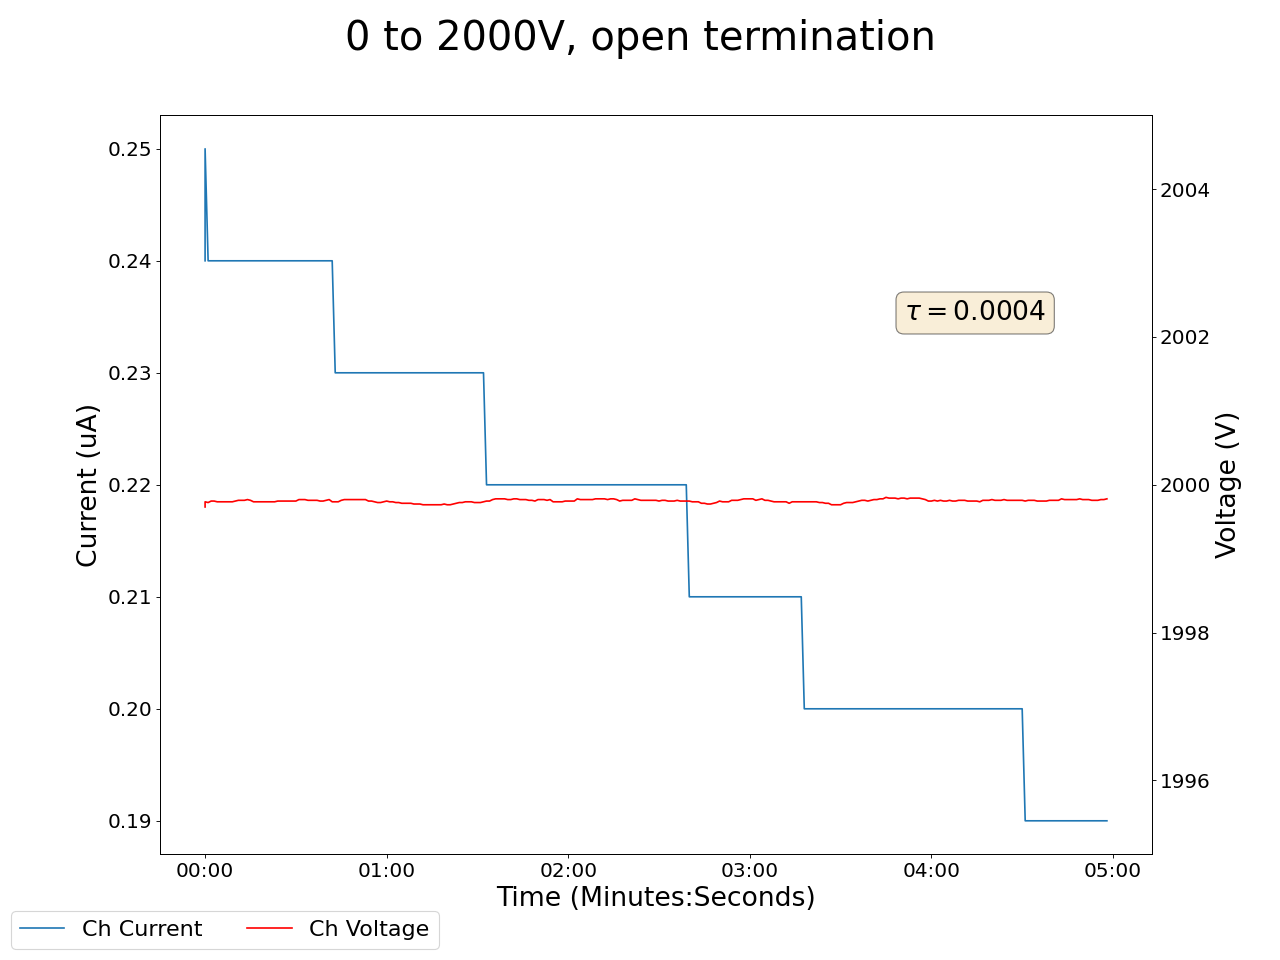

Values plotted in this chart, from the file beside it:
2025-01-31 14:25:01.494080, 0.41999998688697815, 0.0, 0.03999999910593033, 0.0, 0.15000000596046448, 0.0, 0.15000000596046448, 0.0, 1999.699951171875, 0.23999999463558197, 0.0, 0.0, 0.1599999964237213, 0.0, 0.9599999785423279, 0.0, 0.0, 0.0, 0.0, 0.0, 0.4699999988079071, 0.0, 0.5699999928474426
2025-01-31 14:25:02.493978, 0.42, 0.0, 0.04, 0.0, 0.15, 0.0, 0.15, 0.0, 2000, 0.25, 0.0, 0.0, 0.16, 0.0, 0.96, 0.0, 0.0, 0.0, 0.0, 0.0, 0.47, 0.0, 0.57
2025-01-31 14:25:03.493977, 0.42, 0.0, 0.04, 0.0, 0.15, 0.0, 0.15, 0.0, 2000, 0.24, 0.0, 0.0, 0.16, 0.0, 0.96, 0.0, 0.0, 0.0, 0.0, 0.0, 0.47, 0.0, 0.57
2025-01-31 14:25:04.493977, 0.42, 0.0, 0.04, 0.0, 0.15, 0.0, 0.15, 0.0, 2000, 0.24, 0.0, 0.0, 0.16, 0.0, 0.96, 0.0, 0.0, 0.0, 0.0, 0.0, 0.47, 0.0, 0.57
2025-01-31 14:25:05.493977, 0.42, 0.0, 0.04, 0.0, 0.15, 0.0, 0.15, 0.0, 2000, 0.24, 0.0, 0.0, 0.16, 0.0, 0.96, 0.0, 0.0, 0.0, 0.0, 0.0, 0.47, 0.0, 0.57
2025-01-31 14:25:06.493977, 0.42, 0.0, 0.04, 0.0, 0.15, 0.0, 0.15, 0.0, 2000, 0.24, 0.0, 0.0, 0.16, 0.0, 0.96, 0.0, 0.0, 0.0, 0.0, 0.0, 0.47, 0.0, 0.57
2025-01-31 14:25:07.493977, 0.42, 0.0, 0.04, 0.0, 0.15, 0.0, 0.15, 0.0, 2000, 0.24, 0.0, 0.0, 0.16, 0.0, 0.96, 0.0, 0.0, 0.0, 0.0, 0.0, 0.47, 0.0, 0.57
2025-01-31 14:25:08.493977, 0.42, 0.0, 0.04, 0.0, 0.15, 0.0, 0.15, 0.0, 2000, 0.24, 0.0, 0.0, 0.16, 0.0, 0.96, 0.0, 0.0, 0.0, 0.0, 0.0, 0.47, 0.0, 0.57
2025-01-31 14:25:09.493977, 0.42, 0.0, 0.04, 0.0, 0.15, 0.0, 0.15, 0.0, 2000, 0.24, 0.0, 0.0, 0.16, 0.0, 0.96, 0.0, 0.0, 0.0, 0.0, 0.0, 0.47, 0.0, 0.57
2025-01-31 14:25:10.493978, 0.43, 0.0, 0.04, 0.0, 0.15, 0.0, 0.15, 0.0, 2000, 0.24, 0.0, 0.0, 0.16, 0.0, 0.96, 0.0, 0.0, 0.0, 0.0, 0.0, 0.47, 0.0, 0.57
2025-01-31 14:25:11.493977, 0.43, 0.0, 0.04, 0.0, 0.15, 0.0, 0.15, 0.0, 2000, 0.24, 0.0, 0.0, 0.16, 0.0, 0.95, 0.0, 0.0, 0.0, 0.0, 0.0, 0.47, 0.0, 0.57
2025-01-31 14:25:12.493977, 0.43, 0.0, 0.04, 0.0, 0.15, 0.0, 0.15, 0.0, 2000, 0.24, 0.0, 0.0, 0.16, 0.0, 0.95, 0.0, 0.0, 0.0, 0.0, 0.0, 0.47, 0.0, 0.57
2025-01-31 14:25:13.493977, 0.43, 0.0, 0.04, 0.0, 0.15, 0.0, 0.15, 0.0, 2000, 0.24, 0.0, 0.0, 0.16, 0.0, 0.95, 0.0, 0.0, 0.0, 0.0, 0.0, 0.47, 0.0, 0.57
2025-01-31 14:25:14.493977, 0.43, 0.0, 0.04, 0.0, 0.15, 0.0, 0.15, 0.0, 2000, 0.24, 0.0, 0.0, 0.16, 0.0, 0.95, 0.0, 0.0, 0.0, 0.0, 0.0, 0.47, 0.0, 0.57
2025-01-31 14:25:15.493977, 0.43, 0.0, 0.04, 0.0, 0.15, 0.0, 0.15, 0.0, 2000, 0.24, 0.0, 0.0, 0.16, 0.0, 0.95, 0.0, 0.0, 0.0, 0.0, 0.0, 0.47, 0.0, 0.57
2025-01-31 14:25:16.493977, 0.43, 0.0, 0.04, 0.0, 0.15, 0.0, 0.15, 0.0, 2000, 0.24, 0.0, 0.0, 0.16, 0.0, 0.95, 0.0, 0.0, 0.0, 0.0, 0.0, 0.47, 0.0, 0.57
2025-01-31 14:25:17.493977, 0.43, 0.0, 0.04, 0.0, 0.15, 0.0, 0.15, 0.0, 2000, 0.24, 0.0, 0.0, 0.16, 0.0, 0.95, 0.0, 0.0, 0.0, 0.0, 0.0, 0.47, 0.0, 0.57
2025-01-31 14:25:18.493978, 0.43, 0.0, 0.03, 0.0, 0.15, 0.0, 0.15, 0.0, 2000, 0.24, 0.0, 0.0, 0.16, 0.0, 0.95, 0.0, 0.0, 0.0, 0.0, 0.0, 0.47, 0.0, 0.57
2025-01-31 14:25:19.493977, 0.43, 0.0, 0.03, 0.0, 0.15, 0.0, 0.15, 0.0, 2000, 0.24, 0.0, 0.0, 0.16, 0.0, 0.95, 0.0, 0.0, 0.0, 0.0, 0.0, 0.47, 0.0, 0.57
2025-01-31 14:25:20.493977, 0.43, 0.0, 0.03, 0.0, 0.15, 0.0, 0.15, 0.0, 2000, 0.24, 0.0, 0.0, 0.16, 0.0, 0.95, 0.0, 0.0, 0.0, 0.0, 0.0, 0.47, 0.0, 0.57
2025-01-31 14:25:21.493978, 0.43, 0.0, 0.03, 0.0, 0.15, 0.0, 0.15, 0.0, 2000, 0.24, 0.0, 0.0, 0.16, 0.0, 0.95, 0.0, 0.0, 0.0, 0.0, 0.0, 0.47, 0.0, 0.57
2025-01-31 14:25:22.493977, 0.43, 0.0, 0.03, 0.0, 0.15, 0.0, 0.15, 0.0, 2000, 0.24, 0.0, 0.0, 0.16, 0.0, 0.95, 0.0, 0.0, 0.0, 0.0, 0.0, 0.47, 0.0, 0.57
2025-01-31 14:25:23.493977, 0.43, 0.0, 0.03, 0.0, 0.15, 0.0, 0.15, 0.0, 2000, 0.24, 0.0, 0.0, 0.16, 0.0, 0.95, 0.0, 0.0, 0.0, 0.0, 0.0, 0.47, 0.0, 0.57
2025-01-31 14:25:24.493977, 0.43, 0.0, 0.03, 0.0, 0.15, 0.0, 0.15, 0.0, 2000, 0.24, 0.0, 0.0, 0.16, 0.0, 0.95, 0.0, 0.0, 0.0, 0.0, 0.0, 0.47, 0.0, 0.57
2025-01-31 14:25:25.493977, 0.43, 0.0, 0.03, 0.0, 0.15, 0.0, 0.15, 0.0, 2000, 0.24, 0.0, 0.0, 0.16, 0.0, 0.95, 0.0, 0.0, 0.0, 0.0, 0.0, 0.47, 0.0, 0.57
2025-01-31 14:25:26.493977, 0.43, 0.0, 0.03, 0.0, 0.15, 0.0, 0.15, 0.0, 2000, 0.24, 0.0, 0.0, 0.16, 0.0, 0.95, 0.0, 0.0, 0.0, 0.0, 0.0, 0.47, 0.0, 0.57
2025-01-31 14:25:27.493977, 0.43, 0.0, 0.03, 0.0, 0.15, 0.0, 0.15, 0.0, 2000, 0.24, 0.0, 0.0, 0.16, 0.0, 0.95, 0.0, 0.0, 0.0, 0.0, 0.0, 0.47, 0.0, 0.57
2025-01-31 14:25:28.493977, 0.43, 0.0, 0.03, 0.0, 0.15, 0.0, 0.15, 0.0, 2000, 0.24, 0.0, 0.0, 0.16, 0.0, 0.95, 0.0, 0.0, 0.0, 0.0, 0.0, 0.47, 0.0, 0.57
2025-01-31 14:25:29.493977, 0.43, 0.0, 0.03, 0.0, 0.15, 0.0, 0.15, 0.0, 2000, 0.24, 0.0, 0.0, 0.16, 0.0, 0.95, 0.0, 0.0, 0.0, 0.0, 0.0, 0.47, 0.0, 0.57
2025-01-31 14:25:30.493977, 0.43, 0.0, 0.03, 0.0, 0.15, 0.0, 0.15, 0.0, 2000, 0.24, 0.0, 0.0, 0.16, 0.0, 0.95, 0.0, 0.0, 0.0, 0.0, 0.0, 0.47, 0.0, 0.57
2025-01-31 14:25:31.493977, 0.43, 0.0, 0.03, 0.0, 0.15, 0.0, 0.15, 0.0, 2000, 0.24, 0.0, 0.0, 0.16, 0.0, 0.95, 0.0, 0.0, 0.0, 0.0, 0.0, 0.47, 0.0, 0.57
2025-01-31 14:25:32.493977, 0.43, 0.0, 0.03, 0.0, 0.15, 0.0, 0.15, 0.0, 2000, 0.24, 0.0, 0.0, 0.16, 0.0, 0.95, 0.0, 0.0, 0.0, 0.0, 0.0, 0.47, 0.0, 0.57
2025-01-31 14:25:33.493977, 0.43, 0.0, 0.03, 0.0, 0.15, 0.0, 0.15, 0.0, 2000, 0.24, 0.0, 0.0, 0.16, 0.0, 0.95, 0.0, 0.0, 0.0, 0.0, 0.0, 0.47, 0.0, 0.57
2025-01-31 14:25:34.493978, 0.43, 0.0, 0.03, 0.0, 0.15, 0.0, 0.15, 0.0, 2000, 0.24, 0.0, 0.0, 0.16, 0.0, 0.95, 0.0, 0.0, 0.0, 0.0, 0.0, 0.47, 0.0, 0.57
2025-01-31 14:25:35.493977, 0.43, 0.0, 0.03, 0.0, 0.15, 0.0, 0.15, 0.0, 2000, 0.24, 0.0, 0.0, 0.16, 0.0, 0.95, 0.0, 0.0, 0.0, 0.0, 0.0, 0.47, 0.0, 0.57
2025-01-31 14:25:36.493977, 0.43, 0.0, 0.03, 0.0, 0.15, 0.0, 0.15, 0.0, 2000, 0.24, 0.0, 0.0, 0.16, 0.0, 0.95, 0.0, 0.0, 0.0, 0.0, 0.0, 0.47, 0.0, 0.57
2025-01-31 14:25:37.493977, 0.43, 0.0, 0.03, 0.0, 0.15, 0.0, 0.15, 0.0, 2000, 0.24, 0.0, 0.0, 0.16, 0.0, 0.95, 0.0, 0.0, 0.0, 0.0, 0.0, 0.47, 0.0, 0.57
2025-01-31 14:25:38.493977, 0.43, 0.0, 0.03, 0.0, 0.15, 0.0, 0.15, 0.0, 2000, 0.24, 0.0, 0.0, 0.16, 0.0, 0.95, 0.0, 0.0, 0.0, 0.0, 0.0, 0.47, 0.0, 0.57
2025-01-31 14:25:39.493977, 0.43, 0.0, 0.03, 0.0, 0.15, 0.0, 0.15, 0.0, 2000, 0.24, 0.0, 0.0, 0.16, 0.0, 0.95, 0.0, 0.0, 0.0, 0.0, 0.0, 0.47, 0.0, 0.57
2025-01-31 14:25:40.493978, 0.43, 0.0, 0.03, 0.0, 0.15, 0.0, 0.15, 0.0, 2000, 0.24, 0.0, 0.0, 0.16, 0.0, 0.95, 0.0, 0.0, 0.0, 0.0, 0.0, 0.47, 0.0, 0.57
2025-01-31 14:25:41.493977, 0.43, 0.0, 0.03, 0.0, 0.15, 0.0, 0.15, 0.0, 2000, 0.24, 0.0, 0.0, 0.16, 0.0, 0.95, 0.0, 0.0, 0.0, 0.0, 0.0, 0.47, 0.0, 0.57
2025-01-31 14:25:42.493977, 0.43, 0.0, 0.03, 0.0, 0.15, 0.0, 0.15, 0.0, 2000, 0.24, 0.0, 0.0, 0.16, 0.0, 0.95, 0.0, 0.0, 0.0, 0.0, 0.0, 0.47, 0.0, 0.57
2025-01-31 14:25:43.493977, 0.43, 0.0, 0.03, 0.0, 0.15, 0.0, 0.15, 0.0, 2000, 0.24, 0.0, 0.0, 0.16, 0.0, 0.95, 0.0, 0.0, 0.0, 0.0, 0.0, 0.47, 0.0, 0.57
2025-01-31 14:25:44.493978, 0.43, 0.0, 0.03, 0.0, 0.15, 0.0, 0.15, 0.0, 2000, 0.24, 0.0, 0.0, 0.16, 0.0, 0.95, 0.0, 0.0, 0.0, 0.0, 0.0, 0.47, 0.0, 0.57
2025-01-31 14:25:45.493977, 0.43, 0.0, 0.03, 0.0, 0.15, 0.0, 0.15, 0.0, 2000, 0.23, 0.0, 0.0, 0.16, 0.0, 0.95, 0.0, 0.0, 0.0, 0.0, 0.0, 0.47, 0.0, 0.57
2025-01-31 14:25:46.493978, 0.43, 0.0, 0.03, 0.0, 0.15, 0.0, 0.15, 0.0, 2000, 0.23, 0.0, 0.0, 0.16, 0.0, 0.95, 0.0, 0.0, 0.0, 0.0, 0.0, 0.47, 0.0, 0.57
2025-01-31 14:25:47.493978, 0.43, 0.0, 0.03, 0.0, 0.15, 0.0, 0.15, 0.0, 2000, 0.23, 0.0, 0.0, 0.16, 0.0, 0.95, 0.0, 0.0, 0.0, 0.0, 0.0, 0.48, 0.0, 0.57
2025-01-31 14:25:48.493977, 0.43, 0.0, 0.03, 0.0, 0.15, 0.0, 0.15, 0.0, 2000, 0.23, 0.0, 0.0, 0.16, 0.0, 0.96, 0.0, 0.0, 0.0, 0.0, 0.0, 0.47, 0.0, 0.57
2025-01-31 14:25:49.493977, 0.43, 0.0, 0.03, 0.0, 0.15, 0.0, 0.15, 0.0, 2000, 0.23, 0.0, 0.0, 0.16, 0.0, 0.96, 0.0, 0.0, 0.0, 0.0, 0.0, 0.47, 0.0, 0.57
2025-01-31 14:25:50.493977, 0.43, 0.0, 0.03, 0.0, 0.15, 0.0, 0.15, 0.0, 2000, 0.23, 0.0, 0.0, 0.16, 0.0, 0.96, 0.0, 0.0, 0.0, 0.0, 0.0, 0.47, 0.0, 0.57
2025-01-31 14:25:51.493977, 0.43, 0.0, 0.03, 0.0, 0.15, 0.0, 0.15, 0.0, 2000, 0.23, 0.0, 0.0, 0.16, 0.0, 0.96, 0.0, 0.0, 0.0, 0.0, 0.0, 0.47, 0.0, 0.57
2025-01-31 14:25:52.493977, 0.42, 0.0, 0.03, 0.0, 0.15, 0.0, 0.15, 0.0, 2000, 0.23, 0.0, 0.0, 0.16, 0.0, 0.95, 0.0, 0.0, 0.0, 0.0, 0.0, 0.47, 0.0, 0.57
2025-01-31 14:25:53.493977, 0.42, 0.0, 0.03, 0.0, 0.15, 0.0, 0.15, 0.0, 2000, 0.23, 0.0, 0.0, 0.16, 0.0, 0.95, 0.0, 0.0, 0.0, 0.0, 0.0, 0.47, 0.0, 0.57
2025-01-31 14:25:54.493976, 0.42, 0.0, 0.03, 0.0, 0.15, 0.0, 0.15, 0.0, 2000, 0.23, 0.0, 0.0, 0.16, 0.0, 0.95, 0.0, 0.0, 0.0, 0.0, 0.0, 0.47, 0.0, 0.57
2025-01-31 14:25:55.493977, 0.42, 0.0, 0.03, 0.0, 0.15, 0.0, 0.15, 0.0, 2000, 0.23, 0.0, 0.0, 0.16, 0.0, 0.95, 0.0, 0.0, 0.0, 0.0, 0.0, 0.47, 0.0, 0.57
2025-01-31 14:25:56.493977, 0.42, 0.0, 0.03, 0.0, 0.15, 0.0, 0.15, 0.0, 2000, 0.23, 0.0, 0.0, 0.16, 0.0, 0.95, 0.0, 0.0, 0.0, 0.0, 0.0, 0.47, 0.0, 0.57
2025-01-31 14:25:57.493977, 0.42, 0.0, 0.03, 0.0, 0.15, 0.0, 0.15, 0.0, 2000, 0.23, 0.0, 0.0, 0.16, 0.0, 0.95, 0.0, 0.0, 0.0, 0.0, 0.0, 0.47, 0.0, 0.57
2025-01-31 14:25:58.493977, 0.42, 0.0, 0.03, 0.0, 0.15, 0.0, 0.15, 0.0, 2000, 0.23, 0.0, 0.0, 0.16, 0.0, 0.95, 0.0, 0.0, 0.0, 0.0, 0.0, 0.47, 0.0, 0.56
2025-01-31 14:25:59.493976, 0.42, 0.0, 0.03, 0.0, 0.15, 0.0, 0.15, 0.0, 2000, 0.23, 0.0, 0.0, 0.16, 0.0, 0.95, 0.0, 0.0, 0.0, 0.0, 0.0, 0.47, 0.0, 0.56
2025-01-31 14:26:00.493978, 0.42, 0.0, 0.03, 0.0, 0.15, 0.0, 0.15, 0.0, 2000, 0.23, 0.0, 0.0, 0.16, 0.0, 0.95, 0.0, 0.0, 0.0, 0.0, 0.0, 0.47, 0.0, 0.56
2025-01-31 14:26:01.493977, 0.42, 0.0, 0.03, 0.0, 0.15, 0.0, 0.15, 0.0, 2000, 0.23, 0.0, 0.0, 0.16, 0.0, 0.95, 0.0, 0.0, 0.0, 0.0, 0.0, 0.48, 0.0, 0.56
... 239 more rows
